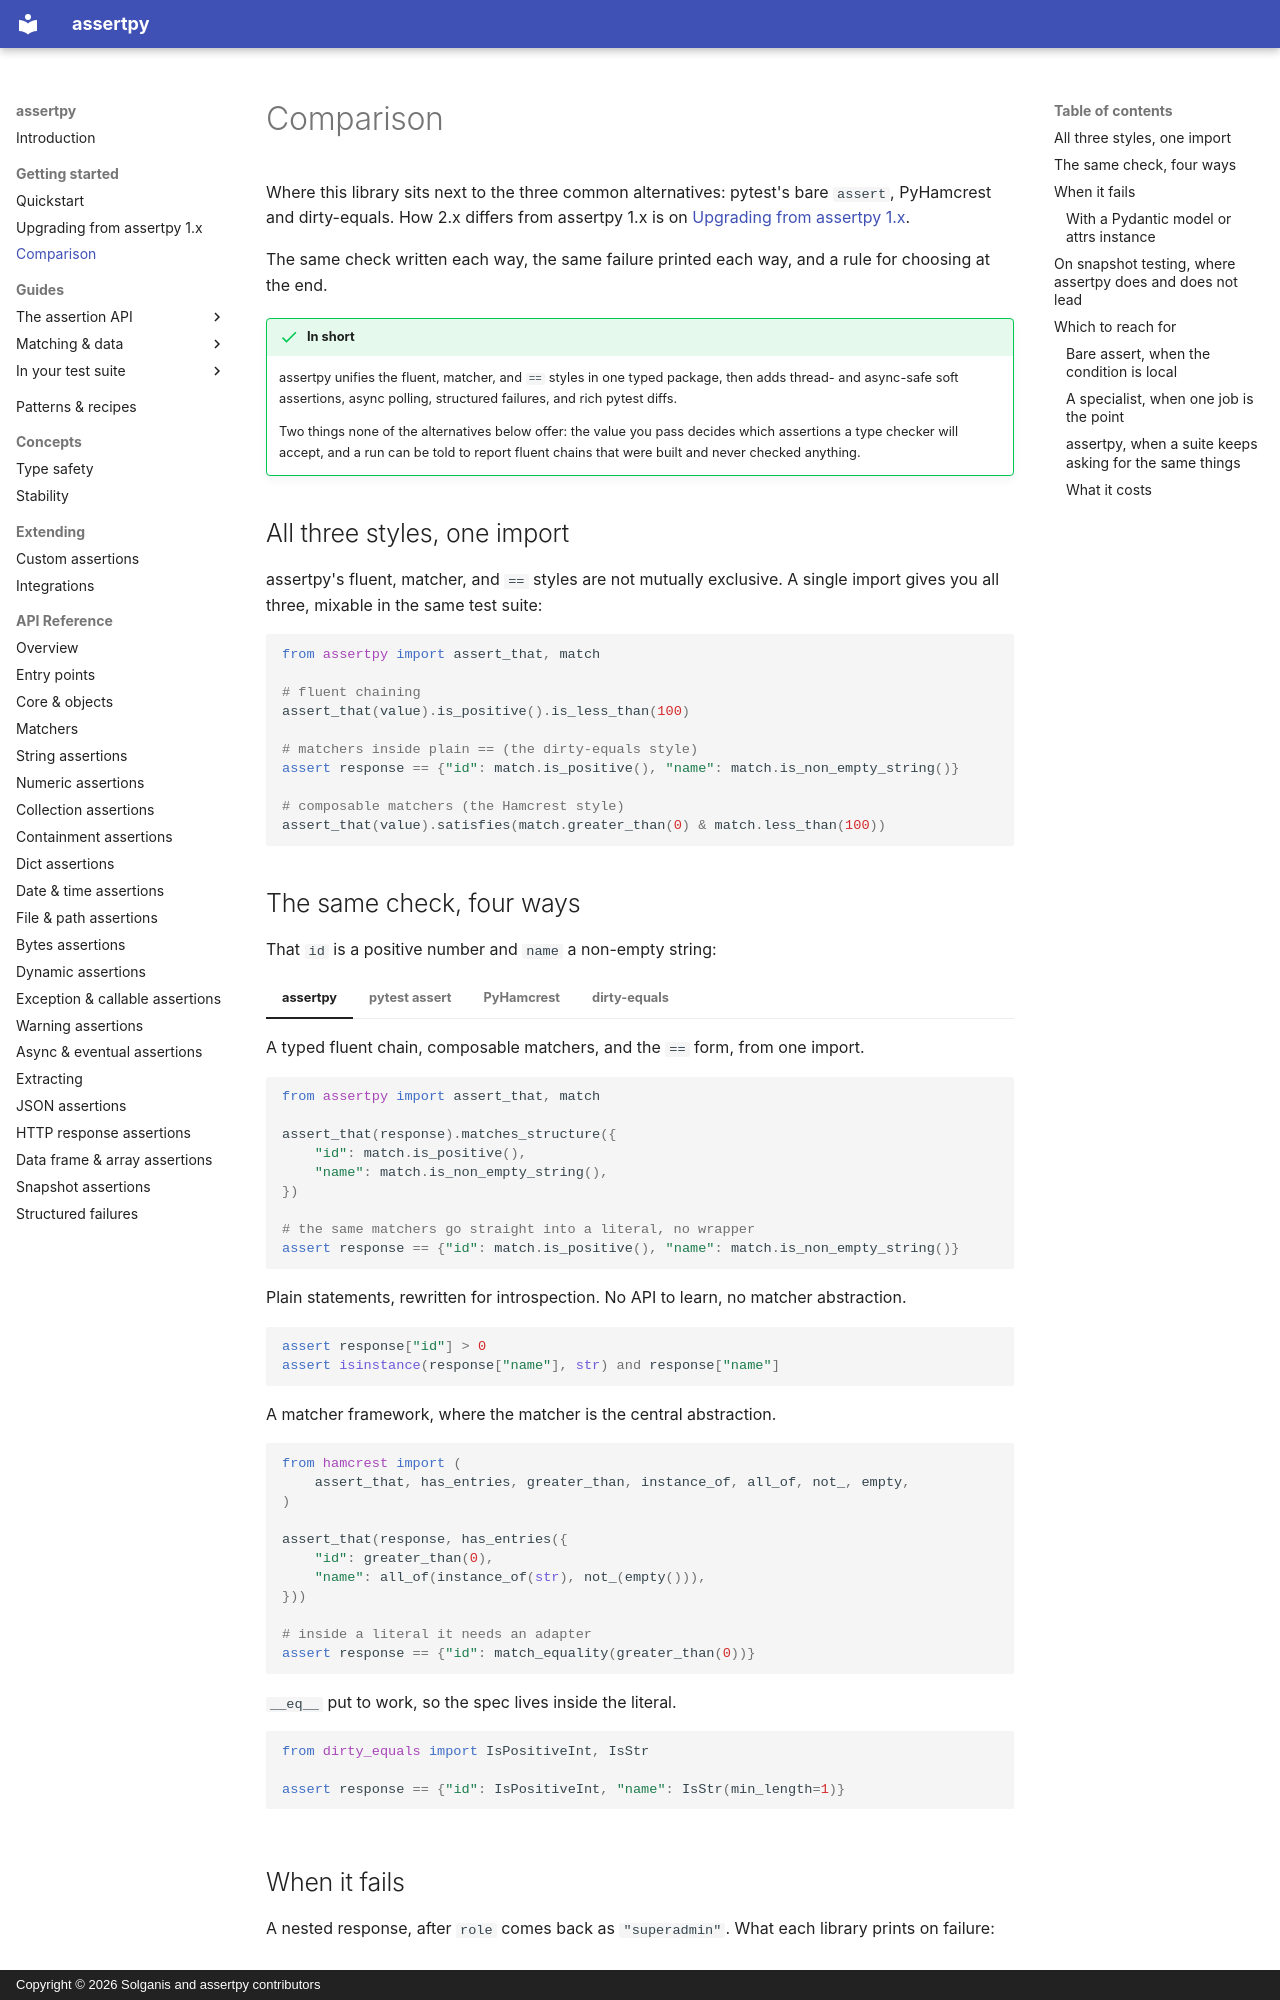

repository: assertpy/assertpy · page: getting-started/comparison/index.html · generator: mkdocs · copyright: Copyright © 2026 Solganis and assertpy contributors

# Comparison

Where this library sits next to the three common alternatives: pytest's bare `assert`, PyHamcrest and
dirty-equals. How 2.x differs from assertpy 1.x is on [Upgrading from assertpy 1.x](migration.md).

The same check written each way, the same failure printed each way, and a rule for choosing at the end.

!!! success "In short"
    assertpy unifies the fluent, matcher, and `==` styles in one typed package, then adds thread-
    and async-safe soft assertions, async polling, structured failures, and rich pytest diffs.

    Two things none of the alternatives below offer: the value you pass decides which assertions a
    type checker will accept, and a run can be told to report fluent chains that were built and never
    checked anything.


## All three styles, one import

assertpy's fluent, matcher, and `==` styles are not mutually exclusive. A single import gives you all
three, mixable in the same test suite:

```python
from assertpy import assert_that, match

# fluent chaining
assert_that(value).is_positive().is_less_than(100)

# matchers inside plain == (the dirty-equals style)
assert response == {"id": match.is_positive(), "name": match.is_non_empty_string()}

# composable matchers (the Hamcrest style)
assert_that(value).satisfies(match.greater_than(0) & match.less_than(100))
```

## The same check, four ways

That `id` is a positive number and `name` a non-empty string:

=== "assertpy"

    A typed fluent chain, composable matchers, and the `==` form, from one import.

    ```python
    from assertpy import assert_that, match

    assert_that(response).matches_structure({
        "id": match.is_positive(),
        "name": match.is_non_empty_string(),
    })

    # the same matchers go straight into a literal, no wrapper
    assert response == {"id": match.is_positive(), "name": match.is_non_empty_string()}
    ```

=== "pytest assert"

    Plain statements, rewritten for introspection. No API to learn, no matcher abstraction.

    ```python
    assert response["id"] > 0
    assert isinstance(response["name"], str) and response["name"]
    ```

=== "PyHamcrest"

    A matcher framework, where the matcher is the central abstraction.

    <!-- docs-guard: skip -->
    ```python
    from hamcrest import (
        assert_that, has_entries, greater_than, instance_of, all_of, not_, empty,
    )

    assert_that(response, has_entries({
        "id": greater_than(0),
        "name": all_of(instance_of(str), not_(empty())),
    }))

    # inside a literal it needs an adapter
    assert response == {"id": match_equality(greater_than(0))}
    ```

=== "dirty-equals"

    `__eq__` put to work, so the spec lives inside the literal.

    <!-- docs-guard: skip -->
    ```python
    from dirty_equals import IsPositiveInt, IsStr

    assert response == {"id": IsPositiveInt, "name": IsStr(min_length=1)}
    ```
